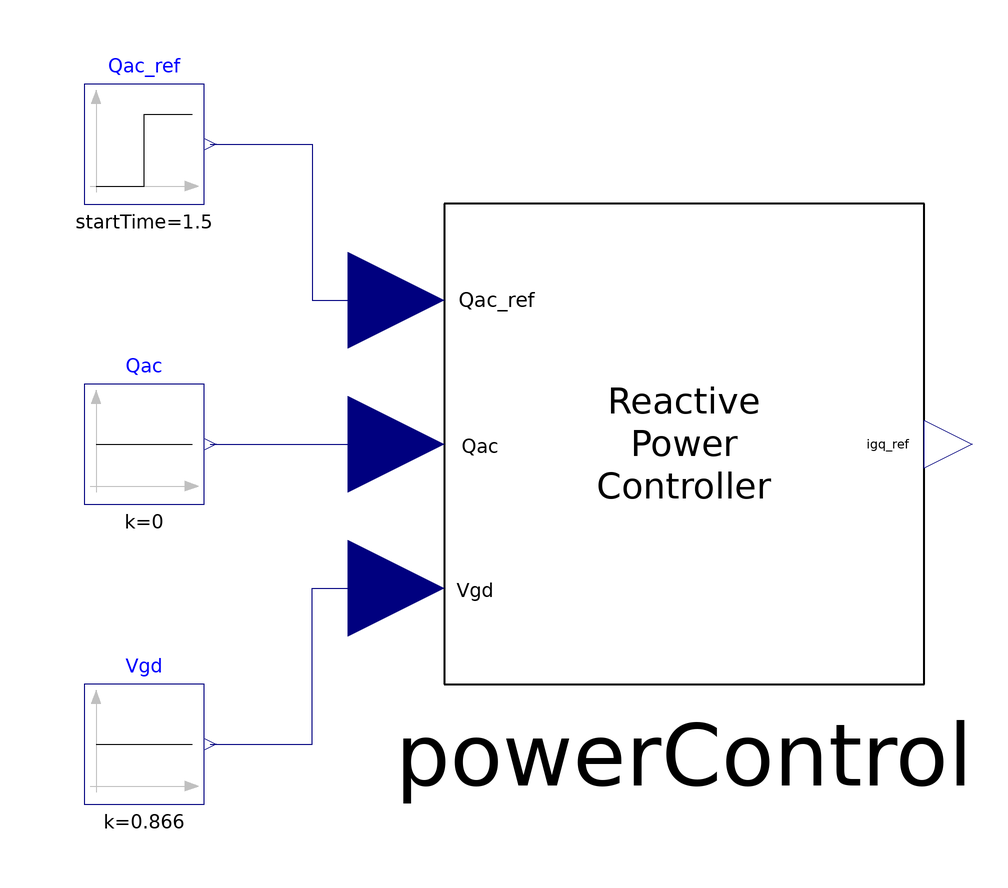

The component connection diagram of the Modelica model below, drawn from its own Placement and Line annotations.

model TestReactivePowerControl "Tests the reactive power controller."
  extends Modelica.Icons.Example;
  Modelica.Blocks.Sources.Constant Vgd(k=0.866) "d axis AC voltage"
    annotation (Placement(transformation(extent={{-60,-60},{-40,-40}})));
  Modelica.Blocks.Sources.Step Qac_ref(
    height=0.01,
    offset=0,
    startTime=1.5) "Reactive power reference"
    annotation (Placement(transformation(extent={{-60,40},{-40,60}})));
  Modelica.Blocks.Sources.Constant Qac(k=0) "Reactive Power"
    annotation (Placement(transformation(extent={{-60,-10},{-40,10}})));
  ReactivePowerControl powerControl(
    k=10,
    initType=Modelica.Blocks.Types.Init.InitialOutput,
    y_start=0)                                  annotation (Placement(
        transformation(extent={{0,-40},{80,40}})));
equation
  connect(Qac_ref.y, powerControl.Qac_ref) annotation (Line(points={{-39,50},{
          -22,50},{-22,24},{-8,24}}, color={0,0,127}));
  connect(Qac.y, powerControl.Qac)
    annotation (Line(points={{-39,0},{-8,0}}, color={0,0,127}));
  connect(Vgd.y, powerControl.Vgd) annotation (Line(points={{-39,-50},{-22,-50},
          {-22,-24},{-8,-24}}, color={0,0,127}));
  annotation (Icon(coordinateSystem(preserveAspectRatio=false, grid={2,2})),
                                                                 Diagram(
        coordinateSystem(preserveAspectRatio=false, grid={2,2})));
end TestReactivePowerControl;